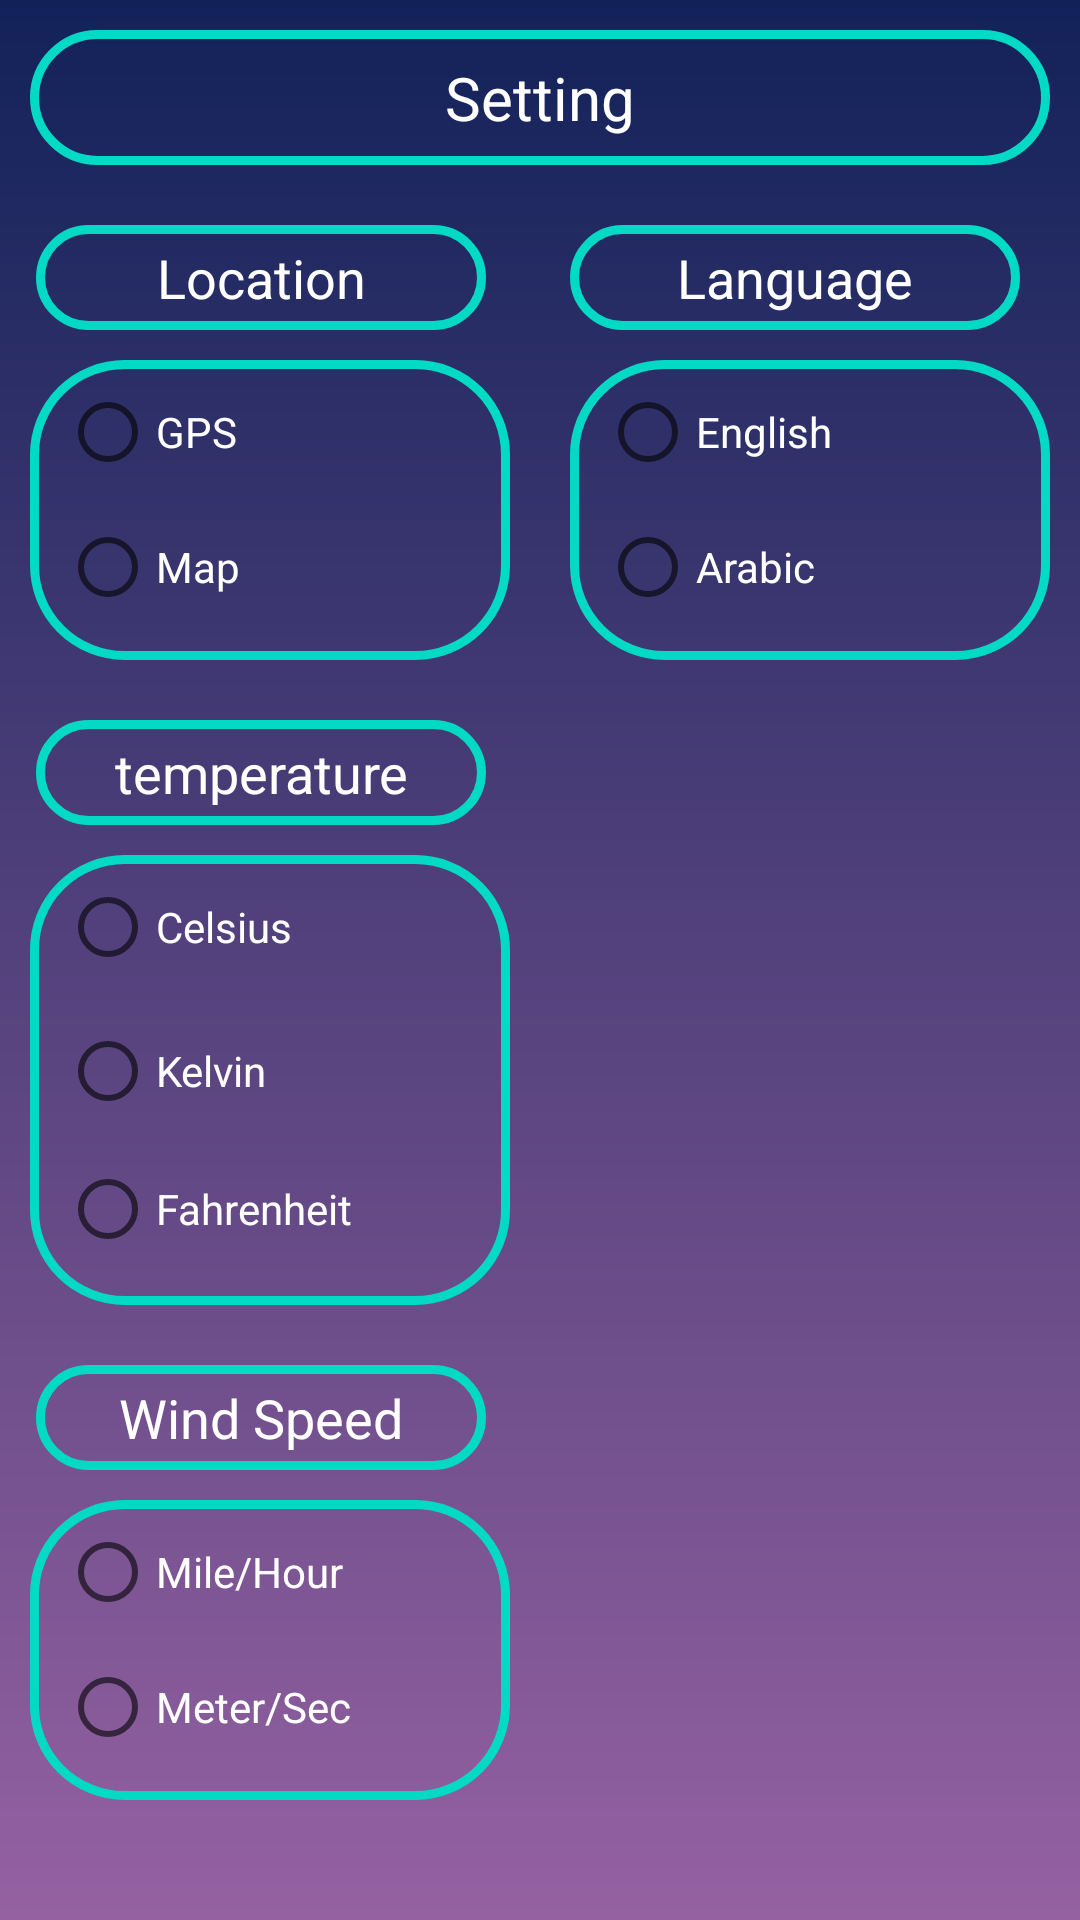

Layout XML and referenced resources for this Android screen:
<!-- AndroidManifest.xml: application theme Theme.WeatherApp -->
<!-- res/layout/activity_setting.xml -->
<?xml version="1.0" encoding="utf-8"?>
<androidx.constraintlayout.widget.ConstraintLayout xmlns:android="http://schemas.android.com/apk/res/android"
    xmlns:app="http://schemas.android.com/apk/res-auto"
    xmlns:tools="http://schemas.android.com/tools"
    android:layout_width="match_parent"
    android:layout_height="match_parent"
    tools:context=".setting.view.SettingActivity"
    android:background="@drawable/my_back_ground"
    >

    <TextView
        android:id="@+id/settingTxt"
        android:layout_width="match_parent"
        android:layout_height="45dp"
        android:text="@string/setting"
        android:layout_margin="10dp"
        android:background="@drawable/shape"
        android:textSize="20sp"
        app:layout_constraintEnd_toEndOf="parent"
        app:layout_constraintStart_toStartOf="parent"
        android:textColor="@color/white"
        android:gravity="center"
        app:layout_constraintTop_toTopOf="parent" />

    <TextView
        android:layout_width="150dp"
        android:layout_height="35dp"
        android:background="@drawable/shape"
        android:gravity="center"
        android:layout_marginStart="12dp"
        android:id="@+id/locationTxt"
        android:layout_marginTop="20dp"
        android:text="@string/location"
        android:textSize="18sp"
        app:layout_constraintStart_toStartOf="parent"
        app:layout_constraintTop_toBottomOf="@+id/settingTxt" />
    <LinearLayout
        app:layout_constraintStart_toStartOf="parent"
        app:layout_constraintTop_toBottomOf="@+id/locationTxt"
        android:layout_width="160dp"
        android:layout_height="100dp"
        android:layout_marginTop="10dp"
        android:orientation="vertical"
        android:layout_marginStart="10dp"
        android:background="@drawable/shape"
        android:id="@+id/locationLayout">
        <RadioGroup
            android:layout_width="150dp"
            android:layout_height="90dp"
            android:id="@+id/locationGroup">
            <RadioButton
                android:layout_width="wrap_content"
                android:layout_height="wrap_content"
                android:id="@+id/gps_radio_btn"
                android:textColor="@color/white"
                android:layout_marginStart="10dp"
                android:text="@string/gps" />

            <RadioButton
                android:id="@+id/map_radio_btn"
                android:layout_width="wrap_content"
                android:layout_height="wrap_content"
                android:layout_marginStart="10dp"
                android:text="@string/map"
                android:textColor="@color/white" />
        </RadioGroup>

    </LinearLayout>


    <TextView
        android:id="@+id/temperatureTxt"
        android:layout_width="150dp"
        android:layout_height="35dp"
        android:layout_marginStart="12dp"
        android:layout_marginTop="20dp"
        android:background="@drawable/shape"
        android:gravity="center"
        android:text="@string/temperature"
        android:textSize="18sp"
        app:layout_constraintStart_toStartOf="parent"
        app:layout_constraintTop_toBottomOf="@+id/locationLayout" />
    <LinearLayout
        app:layout_constraintStart_toStartOf="parent"
        app:layout_constraintTop_toBottomOf="@+id/temperatureTxt"
        android:layout_width="160dp"
        android:layout_height="150dp"
        android:layout_marginTop="10dp"
        android:orientation="vertical"
        android:layout_marginStart="10dp"
        android:background="@drawable/shape"
        android:id="@+id/temperatureLayout">
        <RadioGroup
            android:layout_width="150dp"
            android:layout_height="140dp"
            android:id="@+id/temperatureGroup">
        <RadioButton
            android:id="@+id/celsius_radio_btn"
            android:layout_width="wrap_content"
            android:layout_height="wrap_content"
            android:layout_marginStart="10dp"
            android:text="@string/celsius"
            android:textColor="@color/white" />

        <RadioButton
            android:id="@+id/kelvin_radio_btn"
            android:layout_width="wrap_content"
            android:layout_height="wrap_content"
            android:layout_marginStart="10dp"
            android:text="@string/kelvin"
            android:textColor="@color/white" />

        <RadioButton
            android:id="@+id/fahrenheit_radio_btn"
            android:layout_width="wrap_content"
            android:layout_height="wrap_content"
            android:layout_marginStart="10dp"
            android:text="@string/fahrenheit"
            android:textColor="@color/white" />
        </RadioGroup>
    </LinearLayout>


    <TextView
        android:id="@+id/languageTxt"
        android:layout_width="150dp"
        android:layout_height="35dp"
        android:layout_marginTop="20dp"
        android:layout_marginEnd="20dp"
        android:background="@drawable/shape"
        android:gravity="center"
        android:text="@string/language"
        android:textSize="18sp"
        app:layout_constraintEnd_toEndOf="parent"
        app:layout_constraintTop_toBottomOf="@+id/settingTxt" />

    <LinearLayout
        android:id="@+id/languageLayout"
        android:layout_width="160dp"
        android:layout_height="100dp"
        android:layout_marginStart="10dp"
        android:layout_marginTop="10dp"
        android:background="@drawable/shape"
        android:orientation="vertical"
        app:layout_constraintEnd_toEndOf="parent"
        app:layout_constraintStart_toEndOf="@+id/locationLayout"
        app:layout_constraintTop_toBottomOf="@+id/languageTxt">
        <RadioGroup
            android:layout_width="150dp"
            android:layout_height="90dp"
            android:id="@+id/languageGroup">
        <RadioButton
            android:id="@+id/english_radio_btn"
            android:layout_width="wrap_content"
            android:layout_height="wrap_content"
            android:layout_marginStart="10dp"
            android:text="@string/english"
            android:textColor="@color/white" />

        <RadioButton
            android:id="@+id/arabic_radio_btn"
            android:layout_width="wrap_content"
            android:layout_height="wrap_content"
            android:layout_marginStart="10dp"
            android:text="@string/arabic"
            android:textColor="@color/white" />

        </RadioGroup>
    </LinearLayout>


    <TextView
        android:id="@+id/windSpeedTxt"
        android:layout_width="150dp"
        android:layout_height="35dp"
        android:layout_marginStart="12dp"
        android:layout_marginTop="20dp"
        android:background="@drawable/shape"
        android:gravity="center"
        android:text="@string/wind_speed"
        android:textSize="18sp"
        app:layout_constraintStart_toStartOf="parent"
        app:layout_constraintTop_toBottomOf="@+id/temperatureLayout" />

    <LinearLayout
        android:id="@+id/windSpeedLayout"
        android:layout_width="160dp"
        android:layout_height="100dp"
        android:layout_marginStart="10dp"
        android:layout_marginTop="10dp"
        android:background="@drawable/shape"
        android:orientation="vertical"
        app:layout_constraintStart_toStartOf="parent"
        app:layout_constraintTop_toBottomOf="@+id/windSpeedTxt">
        <RadioGroup
            android:layout_width="150dp"
            android:layout_height="90dp"
            android:id="@+id/windSpeedGroup">
        <RadioButton
            android:id="@+id/m_h_btn"
            android:layout_width="wrap_content"
            android:layout_height="wrap_content"
            android:layout_marginStart="10dp"
            android:text="@string/mile_hour"
            android:textColor="@color/white" />

        <RadioButton
            android:id="@+id/m_s_btn"
            android:layout_width="wrap_content"
            android:layout_height="wrap_content"
            android:layout_marginStart="10dp"
            android:text="@string/meter_sec"
            android:textColor="@color/white" />

        </RadioGroup>
    </LinearLayout>
</androidx.constraintlayout.widget.ConstraintLayout>
<!-- resources referenced by this layout -->
<resources>
  <color name="white">#FFFFFFFF</color>
  <!-- drawable my_back_ground (drawable) -->
  <?xml version="1.0" encoding="utf-8"?>
  <shape
      android:shape="rectangle"
      xmlns:android="http://schemas.android.com/apk/res/android">
      <gradient
          android:angle="90"
          android:startColor="#9561a1"
          android:endColor="#122259"
          android:type="linear"
          />
  
  </shape>
  <!-- drawable shape (drawable) -->
  <?xml version="1.0" encoding="utf-8"?>
  <shape xmlns:android="http://schemas.android.com/apk/res/android">
      <corners android:radius="30dp"></corners>
      <solid android:color="@color/transparent"></solid>
      <stroke android:color="@color/teal_200" android:width="3dp">
  
      </stroke>
  
  </shape>
  <string name="arabic">Arabic</string>
  <string name="celsius">Celsius</string>
  <string name="english">English</string>
  <string name="fahrenheit">Fahrenheit</string>
  <string name="gps">GPS</string>
  <string name="kelvin">Kelvin</string>
  <string name="language">Language</string>
  <string name="location">Location</string>
  <string name="map">Map</string>
  <string name="meter_sec">Meter/Sec</string>
  <string name="mile_hour">Mile/Hour</string>
  <string name="setting">Setting</string>
  <string name="temperature">temperature</string>
  <string name="wind_speed">Wind Speed</string>
  <style name="Theme.WeatherApp" parent="Theme.MaterialComponents.DayNight.NoActionBar">
          
          <item name="colorPrimary">@color/purple_500</item>
          <item name="colorPrimaryVariant">@color/purple_700</item>
          <item name="colorOnPrimary">@color/white</item>
          
          <item name="colorSecondary">@color/teal_200</item>
          <item name="colorSecondaryVariant">@color/teal_700</item>
          <item name="colorOnSecondary">@color/black</item>
          <item name="android:textColor">#fff</item>
          
          <item name="android:statusBarColor" tools:targetApi="l">?attr/colorPrimaryVariant</item>
          
      </style>
  <color name="transparent">#00ff0000</color>
  <color name="teal_200">#FF03DAC5</color>
  <color name="purple_500">#FF6200EE</color>
  <color name="purple_700">#FF3700B3</color>
  <color name="teal_700">#FF018786</color>
  <color name="black">#FF000000</color>
</resources>
